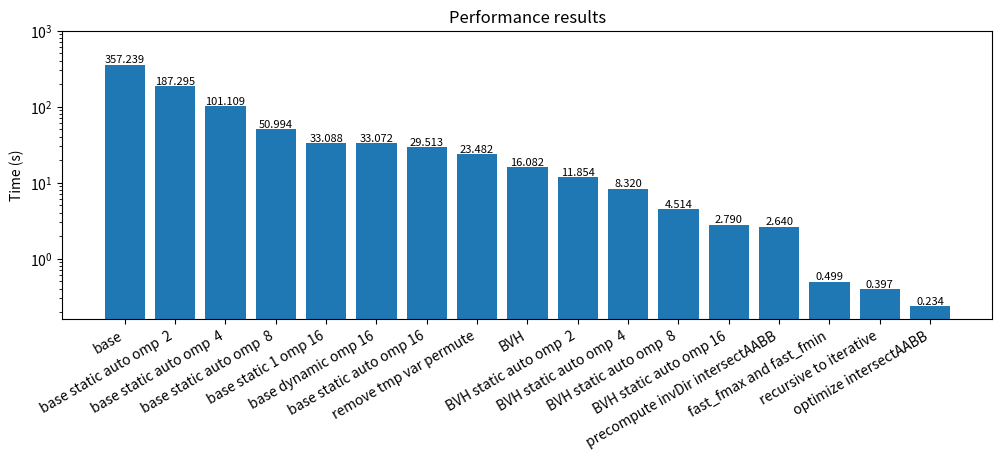

Source code (Python):
import matplotlib.pyplot as plt

# Plot the results of the test runs
results = [
  ("base", 357.239),
  ("base static auto omp  2", 187.295),
  ("base static auto omp  4", 101.109),
  ("base static auto omp  8", 50.994),
  ("base static auto omp 16", 29.513),
  ("base static 1 omp 16", 33.088),
  ("base dynamic omp 16", 33.072),
  ("remove tmp var permute", 23.482),
  ("BVH", 16.082),
  ("BVH static auto omp  2", 11.854),
  ("BVH static auto omp  4", 8.320),
  ("BVH static auto omp  8", 4.514),
  ("BVH static auto omp 16", 2.790),
  ("precompute invDir intersectAABB", 2.640),
  ("fast_fmax and fast_fmin", 0.499),
  ("recursive to iterative", 0.397),
  ("optimize intersectAABB", 0.234),
]

results.sort(key=lambda x: x[1], reverse=True)

# Sort the results by time
plt.figure(figsize=(12, 6))
bars = plt.bar([x[0] for x in results], [x[1] for x in results])
plt.yscale('log')  # Set the y-axis to logarithmic scale
plt.xticks(rotation=30, ha='right')  # Rotate labels and align them to the right
plt.ylim(0, 1000)  # Set the y-axis limits
plt.ylabel("Time (s)")
plt.gcf().subplots_adjust(bottom=0.4)  # Adjust the bottom margin to ensure labels are visible
plt.title("Performance results")

# Display the value of each bar at the top
for bar in bars:
  height = bar.get_height()
  plt.text(bar.get_x() + bar.get_width() / 2, height, f'{height:.3f}', ha='center', va='bottom', fontsize=8)

# Save the plot to an eps file
plt.savefig("results.eps", format='eps', bbox_inches='tight')
plt.show()
